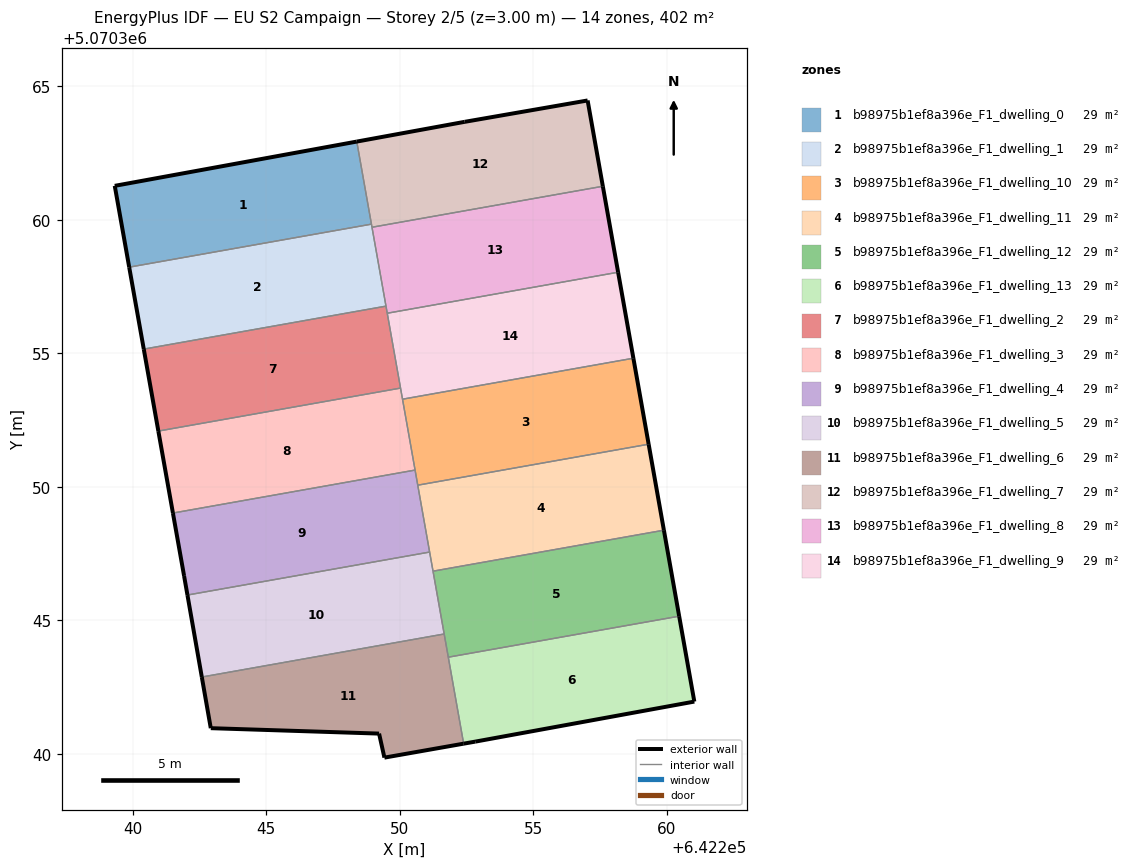
=== STOREY PLAN SPEC (per zone: floor XY polygon, exterior-wall plan segments, windows/doors) ===
zone 1: b98975b1ef8a396e_F1_dwelling_0  (28.7 m²)
  floor: (642248.94, 5070359.84) (642248.39, 5070362.93) (642239.32, 5070361.27) (642239.86, 5070358.23)
  exterior wall: (642239.32, 5070361.27) – (642248.39, 5070362.93)  [9.2 m]
  exterior wall: (642239.86, 5070358.23) – (642239.32, 5070361.27)  [3.1 m]
  interior walls: 2
zone 2: b98975b1ef8a396e_F1_dwelling_1  (28.7 m²)
  floor: (642249.48, 5070356.77) (642248.94, 5070359.84) (642239.86, 5070358.23) (642240.41, 5070355.16)
  exterior wall: (642240.41, 5070355.16) – (642239.86, 5070358.23)  [3.1 m]
  interior walls: 4
zone 3: b98975b1ef8a396e_F1_dwelling_10  (28.7 m²)
  floor: (642259.32, 5070351.59) (642258.75, 5070354.82) (642250.10, 5070353.28) (642250.67, 5070350.06)
  exterior wall: (642258.75, 5070354.82) – (642259.32, 5070351.59)  [3.3 m]
  interior walls: 4
zone 4: b98975b1ef8a396e_F1_dwelling_11  (28.7 m²)
  floor: (642259.89, 5070348.37) (642259.32, 5070351.59) (642250.67, 5070350.06) (642251.24, 5070346.84)
  exterior wall: (642259.32, 5070351.59) – (642259.89, 5070348.37)  [3.3 m]
  interior walls: 4
zone 5: b98975b1ef8a396e_F1_dwelling_12  (28.7 m²)
  floor: (642260.46, 5070345.15) (642259.89, 5070348.37) (642251.24, 5070346.84) (642251.82, 5070343.62)
  exterior wall: (642259.89, 5070348.37) – (642260.46, 5070345.15)  [3.3 m]
  interior walls: 4
zone 6: b98975b1ef8a396e_F1_dwelling_13  (28.7 m²)
  floor: (642261.03, 5070341.95) (642260.46, 5070345.15) (642251.82, 5070343.62) (642252.39, 5070340.38) (642252.82, 5070340.45)
  exterior wall: (642260.46, 5070345.15) – (642261.03, 5070341.95)  [3.2 m]
  exterior wall: (642261.03, 5070341.95) – (642252.82, 5070340.45)  [8.3 m]
  exterior wall: (642252.82, 5070340.45) – (642252.39, 5070340.38)  [0.4 m]
  interior walls: 2
zone 7: b98975b1ef8a396e_F1_dwelling_2  (28.7 m²)
  floor: (642250.03, 5070353.70) (642249.48, 5070356.77) (642240.41, 5070355.16) (642240.95, 5070352.09)
  exterior wall: (642240.95, 5070352.09) – (642240.41, 5070355.16)  [3.1 m]
  interior walls: 4
zone 8: b98975b1ef8a396e_F1_dwelling_3  (28.7 m²)
  floor: (642250.57, 5070350.63) (642250.03, 5070353.70) (642240.95, 5070352.09) (642241.50, 5070349.02)
  exterior wall: (642241.50, 5070349.02) – (642240.95, 5070352.09)  [3.1 m]
  interior walls: 4
zone 9: b98975b1ef8a396e_F1_dwelling_4  (28.7 m²)
  floor: (642251.12, 5070347.55) (642250.57, 5070350.63) (642241.50, 5070349.02) (642241.92, 5070346.66) (642242.05, 5070345.95)
  exterior wall: (642241.92, 5070346.66) – (642241.50, 5070349.02)  [2.4 m]
  exterior wall: (642242.05, 5070345.95) – (642241.92, 5070346.66)  [0.7 m]
  interior walls: 4
zone 10: b98975b1ef8a396e_F1_dwelling_5  (28.7 m²)
  floor: (642251.66, 5070344.49) (642251.12, 5070347.55) (642242.05, 5070345.95) (642242.58, 5070342.87)
  exterior wall: (642242.58, 5070342.87) – (642242.05, 5070345.95)  [3.1 m]
  interior walls: 4
zone 11: b98975b1ef8a396e_F1_dwelling_6  (28.7 m²)
  floor: (642252.39, 5070340.38) (642251.66, 5070344.49) (642242.58, 5070342.87) (642242.92, 5070340.96) (642249.22, 5070340.75) (642249.42, 5070339.86)
  exterior wall: (642249.22, 5070340.75) – (642242.92, 5070340.96)  [6.3 m]
  exterior wall: (642242.92, 5070340.96) – (642242.58, 5070342.87)  [1.9 m]
  exterior wall: (642252.39, 5070340.38) – (642249.42, 5070339.86)  [3.0 m]
  exterior wall: (642249.42, 5070339.86) – (642249.22, 5070340.75)  [0.9 m]
  interior walls: 3
zone 12: b98975b1ef8a396e_F1_dwelling_7  (28.7 m²)
  floor: (642257.60, 5070361.26) (642257.04, 5070364.47) (642252.43, 5070363.67) (642248.39, 5070362.93) (642248.96, 5070359.72)
  exterior wall: (642248.39, 5070362.93) – (642252.43, 5070363.67)  [4.1 m]
  exterior wall: (642252.43, 5070363.67) – (642257.04, 5070364.47)  [4.7 m]
  exterior wall: (642257.04, 5070364.47) – (642257.60, 5070361.26)  [3.3 m]
  interior walls: 3
zone 13: b98975b1ef8a396e_F1_dwelling_8  (28.7 m²)
  floor: (642258.18, 5070358.04) (642257.60, 5070361.26) (642248.96, 5070359.72) (642249.53, 5070356.50)
  exterior wall: (642257.60, 5070361.26) – (642258.18, 5070358.04)  [3.3 m]
  interior walls: 4
zone 14: b98975b1ef8a396e_F1_dwelling_9  (28.7 m²)
  floor: (642258.75, 5070354.82) (642258.18, 5070358.04) (642249.53, 5070356.50) (642250.10, 5070353.28)
  exterior wall: (642258.18, 5070358.04) – (642258.75, 5070354.82)  [3.3 m]
  interior walls: 4

=== DERIVED (storey summary) ===
Building: EU S2 Campaign
Storey: 2 of 5  (floor level z = 3.00 m)
Storey gross floor area: 402.3 m²
Zones on this storey: 14
  - b98975b1ef8a396e_F1_dwelling_0: floor 28.7 m²; exterior wall 12.3 m (36.9 m²); WWR 0.0%
  - b98975b1ef8a396e_F1_dwelling_1: floor 28.7 m²; exterior wall 3.1 m (9.4 m²); WWR 0.0%
  - b98975b1ef8a396e_F1_dwelling_10: floor 28.7 m²; exterior wall 3.3 m (9.8 m²); WWR 0.0%
  - b98975b1ef8a396e_F1_dwelling_11: floor 28.7 m²; exterior wall 3.3 m (9.8 m²); WWR 0.0%
  - b98975b1ef8a396e_F1_dwelling_12: floor 28.7 m²; exterior wall 3.3 m (9.8 m²); WWR 0.0%
  - b98975b1ef8a396e_F1_dwelling_13: floor 28.7 m²; exterior wall 12.0 m (36.1 m²); WWR 0.0%
  - b98975b1ef8a396e_F1_dwelling_2: floor 28.7 m²; exterior wall 3.1 m (9.4 m²); WWR 0.0%
  - b98975b1ef8a396e_F1_dwelling_3: floor 28.7 m²; exterior wall 3.1 m (9.4 m²); WWR 0.0%
  - b98975b1ef8a396e_F1_dwelling_4: floor 28.7 m²; exterior wall 3.1 m (9.4 m²); WWR 0.0%
  - b98975b1ef8a396e_F1_dwelling_5: floor 28.7 m²; exterior wall 3.1 m (9.4 m²); WWR 0.0%
  - b98975b1ef8a396e_F1_dwelling_6: floor 28.7 m²; exterior wall 12.2 m (36.6 m²); WWR 0.0%
  - b98975b1ef8a396e_F1_dwelling_7: floor 28.7 m²; exterior wall 12.0 m (36.1 m²); WWR 0.0%
  - b98975b1ef8a396e_F1_dwelling_8: floor 28.7 m²; exterior wall 3.3 m (9.8 m²); WWR 0.0%
  - b98975b1ef8a396e_F1_dwelling_9: floor 28.7 m²; exterior wall 3.3 m (9.8 m²); WWR 0.0%
Zone adjacency (shared interzone walls):
  - b98975b1ef8a396e_F1_dwelling_0 ↔ b98975b1ef8a396e_F1_dwelling_1
  - b98975b1ef8a396e_F1_dwelling_0 ↔ b98975b1ef8a396e_F1_dwelling_7
  - b98975b1ef8a396e_F1_dwelling_1 ↔ b98975b1ef8a396e_F1_dwelling_2
  - b98975b1ef8a396e_F1_dwelling_1 ↔ b98975b1ef8a396e_F1_dwelling_7
  - b98975b1ef8a396e_F1_dwelling_1 ↔ b98975b1ef8a396e_F1_dwelling_8
  - b98975b1ef8a396e_F1_dwelling_10 ↔ b98975b1ef8a396e_F1_dwelling_11
  - b98975b1ef8a396e_F1_dwelling_10 ↔ b98975b1ef8a396e_F1_dwelling_3
  - b98975b1ef8a396e_F1_dwelling_10 ↔ b98975b1ef8a396e_F1_dwelling_4
  - b98975b1ef8a396e_F1_dwelling_10 ↔ b98975b1ef8a396e_F1_dwelling_9
  - b98975b1ef8a396e_F1_dwelling_11 ↔ b98975b1ef8a396e_F1_dwelling_12
  - b98975b1ef8a396e_F1_dwelling_11 ↔ b98975b1ef8a396e_F1_dwelling_4
  - b98975b1ef8a396e_F1_dwelling_11 ↔ b98975b1ef8a396e_F1_dwelling_5
  - b98975b1ef8a396e_F1_dwelling_12 ↔ b98975b1ef8a396e_F1_dwelling_13
  - b98975b1ef8a396e_F1_dwelling_12 ↔ b98975b1ef8a396e_F1_dwelling_5
  - b98975b1ef8a396e_F1_dwelling_12 ↔ b98975b1ef8a396e_F1_dwelling_6
  - b98975b1ef8a396e_F1_dwelling_13 ↔ b98975b1ef8a396e_F1_dwelling_6
  - b98975b1ef8a396e_F1_dwelling_2 ↔ b98975b1ef8a396e_F1_dwelling_3
  - b98975b1ef8a396e_F1_dwelling_2 ↔ b98975b1ef8a396e_F1_dwelling_8
  - b98975b1ef8a396e_F1_dwelling_2 ↔ b98975b1ef8a396e_F1_dwelling_9
  - b98975b1ef8a396e_F1_dwelling_3 ↔ b98975b1ef8a396e_F1_dwelling_4
  - b98975b1ef8a396e_F1_dwelling_3 ↔ b98975b1ef8a396e_F1_dwelling_9
  - b98975b1ef8a396e_F1_dwelling_4 ↔ b98975b1ef8a396e_F1_dwelling_5
  - b98975b1ef8a396e_F1_dwelling_5 ↔ b98975b1ef8a396e_F1_dwelling_6
  - b98975b1ef8a396e_F1_dwelling_7 ↔ b98975b1ef8a396e_F1_dwelling_8
  - b98975b1ef8a396e_F1_dwelling_8 ↔ b98975b1ef8a396e_F1_dwelling_9